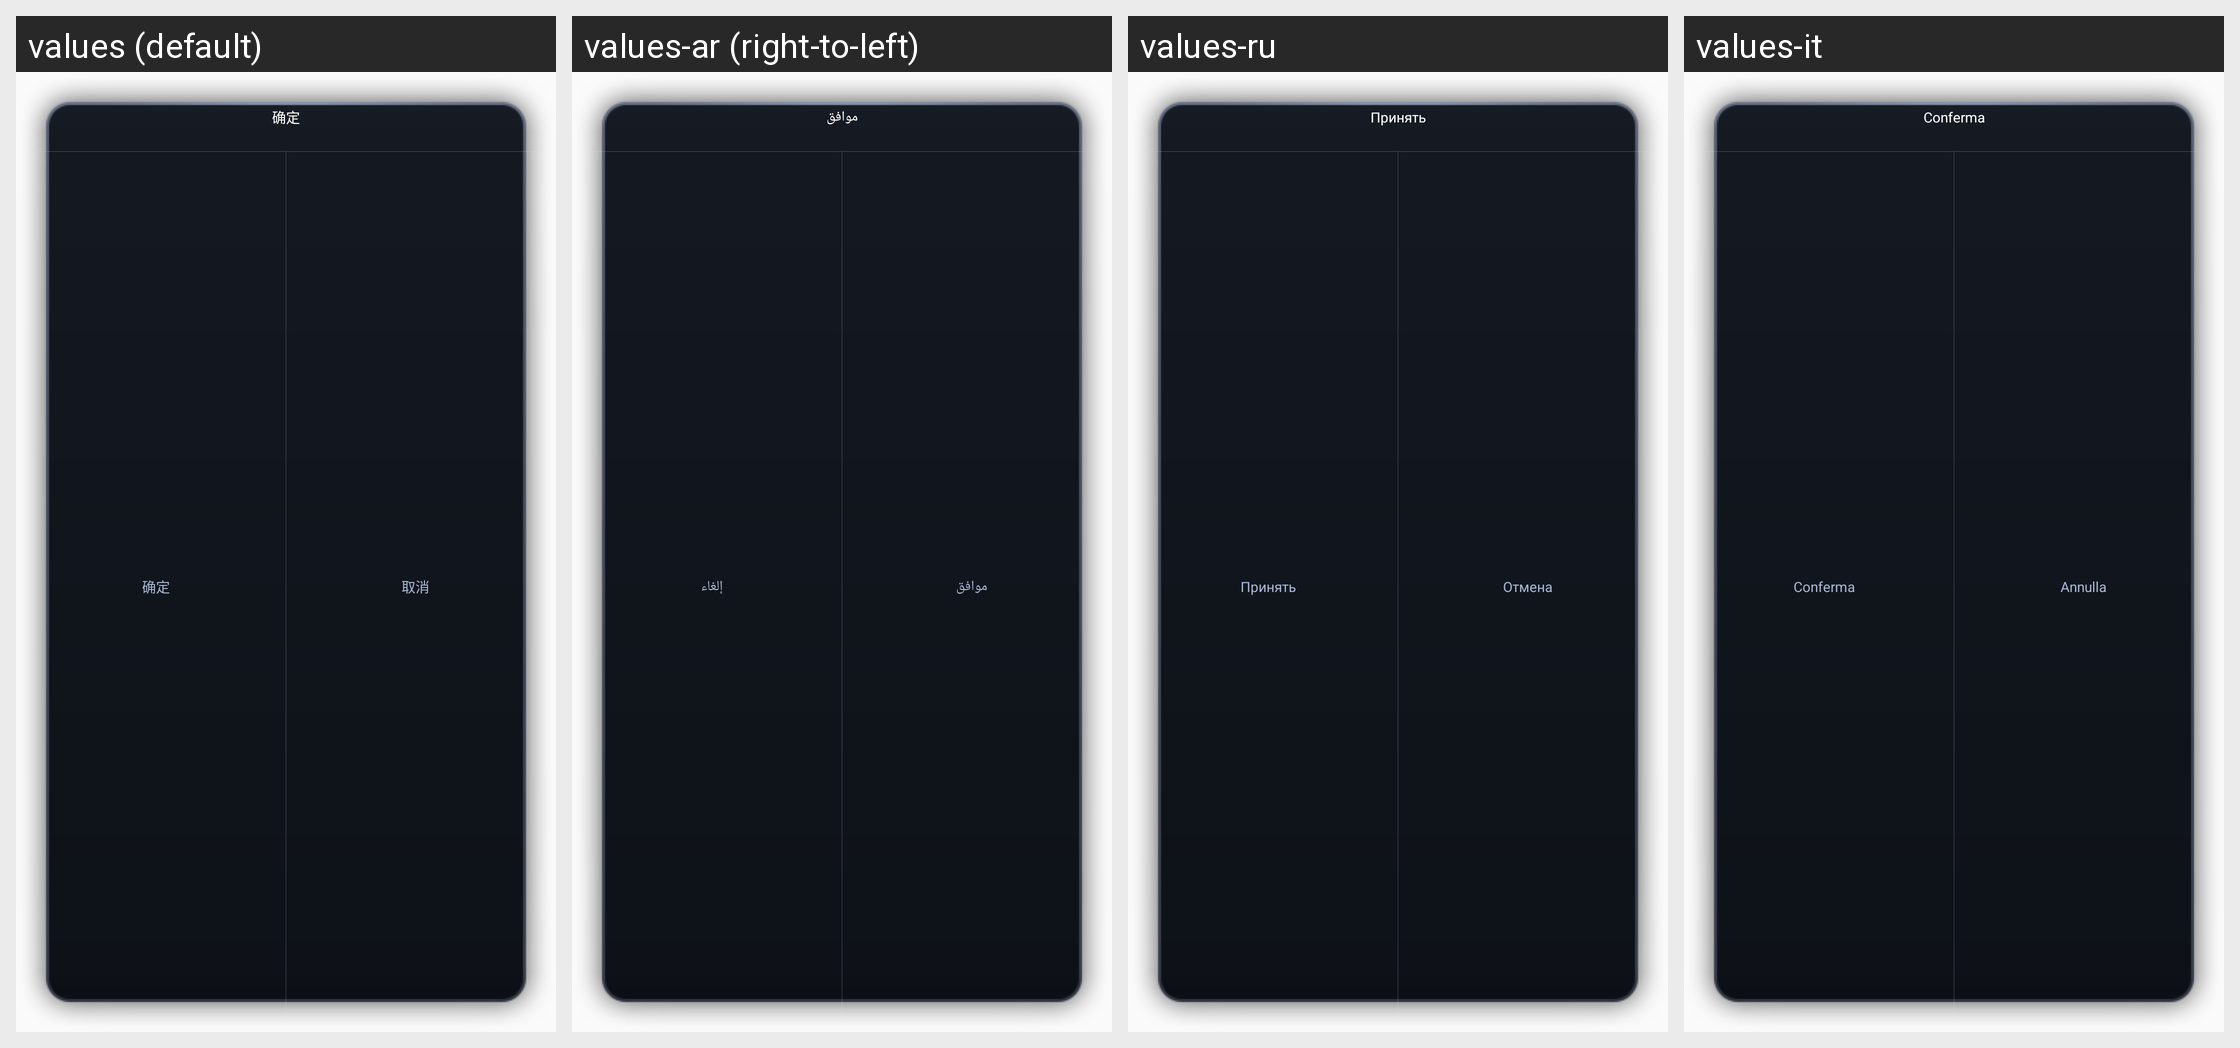

The same Android screen rendered under several of its app's locales, left to right. List the strings drawn on it with the default value and each locale's translation.
Android screen res/layout/dialog_tips_extra.xml rendered under 4 locales, left to right: values (default), values-ar (right-to-left), values-ru, values-it. Device: Nexus 5 (rendered at 1080×1920; each locale shown at half size, 540×960, under a caption strip naming it); theme custom_theme.
Other locales in the repository, not shown: values-en, values-es, values-in.
Strings drawn on this screen, with the default value and each locale's value (text and hints the layout hard-codes, and strings that could not be matched under every locale, appear in the picture but are not listed):

common_confirm
  values: 确定
  values-ar: موافق
  values-ru: Принять
  values-it: Conferma

common_cancel
  values: 取消
  values-ar: إلغاء
  values-ru: Отмена
  values-it: Annulla
